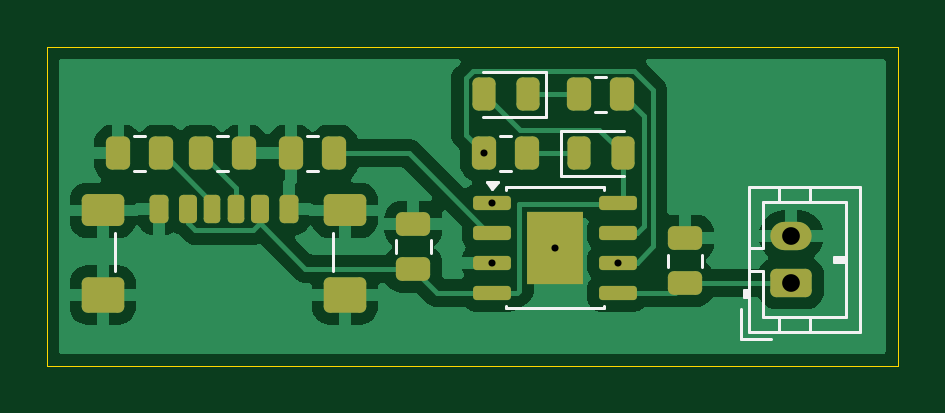
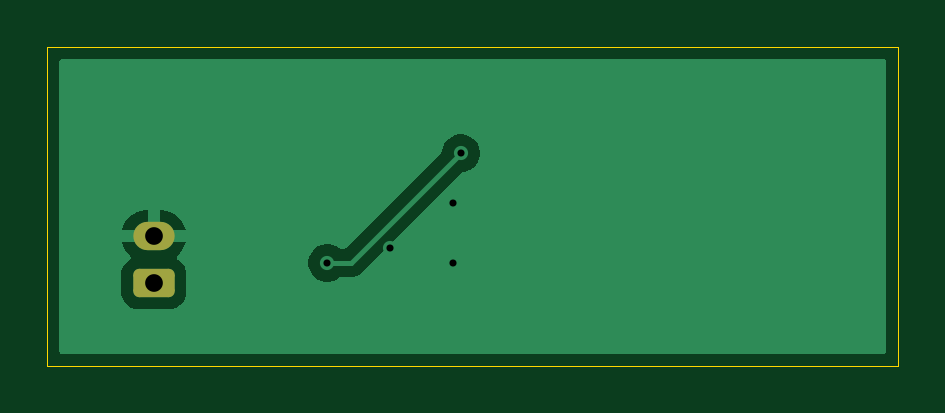
Circuit board: 11 layer files. Board 36.0 x 13.5 mm.
- bottom_copper: pcb-B_Cu.gbr (8523 bytes)
- bottom_mask: pcb-B_Mask.gbr (1249 bytes)
- paste: pcb-B_Paste.gbr (463 bytes)
- bottom_silk: pcb-B_Silkscreen.gbr (464 bytes)
- outline: pcb-Edge_Cuts.gbr (628 bytes)
- top_copper: pcb-F_Cu.gbr (36097 bytes)
- top_mask: pcb-F_Mask.gbr (4047 bytes)
- paste: pcb-F_Paste.gbr (3979 bytes)
- top_silk: pcb-F_Silkscreen.gbr (3563 bytes)
- drill: pcb-NPTH.drl (276 bytes)
- drill: pcb-PTH.drl (499 bytes)

=== bottom_copper: pcb-B_Cu.gbr (8523 bytes, source omitted) ===
=== bottom_mask: pcb-B_Mask.gbr (1249 bytes, source withheld) ===
=== paste: pcb-B_Paste.gbr ===
%TF.GenerationSoftware,KiCad,Pcbnew,10.0.6*%
%TF.CreationDate,2026-11-20T20:35:06-06:00*%
%TF.ProjectId,pcb,7063622e-6b69-4636-9164-5f7063625858,rev?*%
%TF.SameCoordinates,Original*%
%TF.FileFunction,Paste,Bot*%
%TF.FilePolarity,Positive*%
%FSLAX46Y46*%
G04 Gerber Fmt 4.6, Leading zero omitted, Abs format (unit mm)*
G04 Created by KiCad (PCBNEW 10.0.6) date 2026-11-20 20:35:06*
%MOMM*%
%LPD*%
G01*
G04 APERTURE LIST*
G04 APERTURE END LIST*
M02*

=== bottom_silk: pcb-B_Silkscreen.gbr ===
%TF.GenerationSoftware,KiCad,Pcbnew,10.0.6*%
%TF.CreationDate,2026-11-20T20:35:06-06:00*%
%TF.ProjectId,pcb,7063622e-6b69-4636-9164-5f7063625858,rev?*%
%TF.SameCoordinates,Original*%
%TF.FileFunction,Legend,Bot*%
%TF.FilePolarity,Positive*%
%FSLAX46Y46*%
G04 Gerber Fmt 4.6, Leading zero omitted, Abs format (unit mm)*
G04 Created by KiCad (PCBNEW 10.0.6) date 2026-11-20 20:35:06*
%MOMM*%
%LPD*%
G01*
G04 APERTURE LIST*
G04 APERTURE END LIST*
M02*

=== outline: pcb-Edge_Cuts.gbr ===
%TF.GenerationSoftware,KiCad,Pcbnew,10.0.6*%
%TF.CreationDate,2026-11-20T20:35:06-06:00*%
%TF.ProjectId,pcb,7063622e-6b69-4636-9164-5f7063625858,rev?*%
%TF.SameCoordinates,Original*%
%TF.FileFunction,Profile,NP*%
%FSLAX46Y46*%
G04 Gerber Fmt 4.6, Leading zero omitted, Abs format (unit mm)*
G04 Created by KiCad (PCBNEW 10.0.6) date 2026-11-20 20:35:06*
%MOMM*%
%LPD*%
G01*
G04 APERTURE LIST*
%TA.AperFunction,Profile*%
%ADD10C,0.050000*%
%TD*%
G04 APERTURE END LIST*
D10*
X116500000Y-89000000D02*
X152500000Y-89000000D01*
X152500000Y-102500000D01*
X116500000Y-102500000D01*
X116500000Y-89000000D01*
M02*

=== top_copper: pcb-F_Cu.gbr (36097 bytes, source omitted) ===
=== top_mask: pcb-F_Mask.gbr (4047 bytes, source withheld) ===
=== paste: pcb-F_Paste.gbr (3979 bytes, source withheld) ===
=== top_silk: pcb-F_Silkscreen.gbr ===
%TF.GenerationSoftware,KiCad,Pcbnew,10.0.6*%
%TF.CreationDate,2026-11-20T20:35:06-06:00*%
%TF.ProjectId,pcb,7063622e-6b69-4636-9164-5f7063625858,rev?*%
%TF.SameCoordinates,Original*%
%TF.FileFunction,Legend,Top*%
%TF.FilePolarity,Positive*%
%FSLAX46Y46*%
G04 Gerber Fmt 4.6, Leading zero omitted, Abs format (unit mm)*
G04 Created by KiCad (PCBNEW 10.0.6) date 2026-11-20 20:35:06*
%MOMM*%
%LPD*%
G01*
G04 APERTURE LIST*
%ADD10C,0.120000*%
G04 APERTURE END LIST*
D10*
%TO.C,U1*%
X135340000Y-95030000D02*
X135100000Y-94700000D01*
X135580000Y-94700000D01*
X135340000Y-95030000D01*
G36*
X135340000Y-95030000D02*
G01*
X135100000Y-94700000D01*
X135580000Y-94700000D01*
X135340000Y-95030000D01*
G37*
X140060000Y-100060000D02*
X135940000Y-100060000D01*
X140060000Y-99965000D02*
X140060000Y-100060000D01*
X140060000Y-94940000D02*
X140060000Y-95035000D01*
X135940000Y-100060000D02*
X135940000Y-99965000D01*
X135940000Y-95035000D02*
X135940000Y-94940000D01*
X135940000Y-94940000D02*
X140060000Y-94940000D01*
%TO.C,D1*%
X137622500Y-91960000D02*
X137622500Y-90040000D01*
X137622500Y-90040000D02*
X134937500Y-90040000D01*
X134937500Y-91960000D02*
X137622500Y-91960000D01*
%TO.C,R3*%
X136139564Y-94235000D02*
X135685436Y-94235000D01*
X136139564Y-92765000D02*
X135685436Y-92765000D01*
%TO.C,D2*%
X138252500Y-92540000D02*
X138252500Y-94460000D01*
X138252500Y-94460000D02*
X140937500Y-94460000D01*
X140937500Y-92540000D02*
X138252500Y-92540000D01*
%TO.C,R2*%
X140139564Y-90265000D02*
X139685436Y-90265000D01*
X140139564Y-91735000D02*
X139685436Y-91735000D01*
%TO.C,J1*%
X128580000Y-96857500D02*
X128580000Y-98487500D01*
X119380000Y-96857500D02*
X119380000Y-98487500D01*
%TO.C,J2*%
X145890000Y-101360000D02*
X147140000Y-101360000D01*
X147500000Y-101060000D02*
X147500000Y-100450000D01*
X148800000Y-101060000D02*
X148800000Y-100450000D01*
X146800000Y-100450000D02*
X150300000Y-100450000D01*
X150300000Y-100450000D02*
X150300000Y-95550000D01*
X145890000Y-100110000D02*
X145890000Y-101360000D01*
X145990000Y-99600000D02*
X146190000Y-99600000D01*
X145990000Y-99300000D02*
X145990000Y-99600000D01*
X146090000Y-99300000D02*
X146090000Y-99600000D01*
X146190000Y-99300000D02*
X145990000Y-99300000D01*
X146190000Y-98500000D02*
X146800000Y-98500000D01*
X146800000Y-98500000D02*
X146800000Y-100450000D01*
X149800000Y-98100000D02*
X149800000Y-97900000D01*
X150300000Y-98100000D02*
X149800000Y-98100000D01*
X150300000Y-98000000D02*
X149800000Y-98000000D01*
X149800000Y-97900000D02*
X150300000Y-97900000D01*
X146800000Y-97500000D02*
X146190000Y-97500000D01*
X146800000Y-95550000D02*
X146800000Y-97500000D01*
X150300000Y-95550000D02*
X146800000Y-95550000D01*
X147500000Y-94940000D02*
X147500000Y-95550000D01*
X148800000Y-94940000D02*
X148800000Y-95550000D01*
X146190000Y-94940000D02*
X150910000Y-94940000D01*
X150910000Y-101060000D01*
X146190000Y-101060000D01*
X146190000Y-94940000D01*
%TO.C,R5*%
X123685436Y-94235000D02*
X124139564Y-94235000D01*
X123685436Y-92765000D02*
X124139564Y-92765000D01*
%TO.C,R4*%
X120639564Y-94235000D02*
X120185436Y-94235000D01*
X120639564Y-92765000D02*
X120185436Y-92765000D01*
%TO.C,R1*%
X127964564Y-94235000D02*
X127510436Y-94235000D01*
X127964564Y-92765000D02*
X127510436Y-92765000D01*
%TO.C,C2*%
X142765000Y-98311252D02*
X142765000Y-97788748D01*
X144235000Y-98311252D02*
X144235000Y-97788748D01*
%TO.C,C1*%
X131265000Y-97711252D02*
X131265000Y-97188748D01*
X132735000Y-97711252D02*
X132735000Y-97188748D01*
%TD*%
M02*

=== drill: pcb-NPTH.drl ===
M48
; DRILL file KiCad 10.0.6 date 2026-11-20T20:35:22
; FORMAT={-:-/ absolute / metric / decimal}
; #@! TF.CreationDate,2026-11-20T20:35:22-06:00
; #@! TF.GenerationSoftware,Kicad,Pcbnew,10.0.6
; #@! TF.FileFunction,NonPlated,1,2,NPTH
FMAT,2
METRIC
%
G90
G05
M30

=== drill: pcb-PTH.drl ===
M48
; DRILL file KiCad 10.0.6 date 2026-11-20T20:35:22
; FORMAT={-:-/ absolute / metric / decimal}
; #@! TF.CreationDate,2026-11-20T20:35:22-06:00
; #@! TF.GenerationSoftware,Kicad,Pcbnew,10.0.6
; #@! TF.FileFunction,Plated,1,2,PTH
FMAT,2
METRIC
; #@! TA.AperFunction,Plated,PTH,ViaDrill
T1C0.300
; #@! TA.AperFunction,Plated,PTH,ComponentDrill
T2C0.750
%
G90
G05
T1
X135.0Y-93.5
X135.35Y-95.595
X135.35Y-98.135
X138.0Y-97.5
X140.65Y-98.135
T2
X148.0Y-97.0
X148.0Y-99.0
M30
